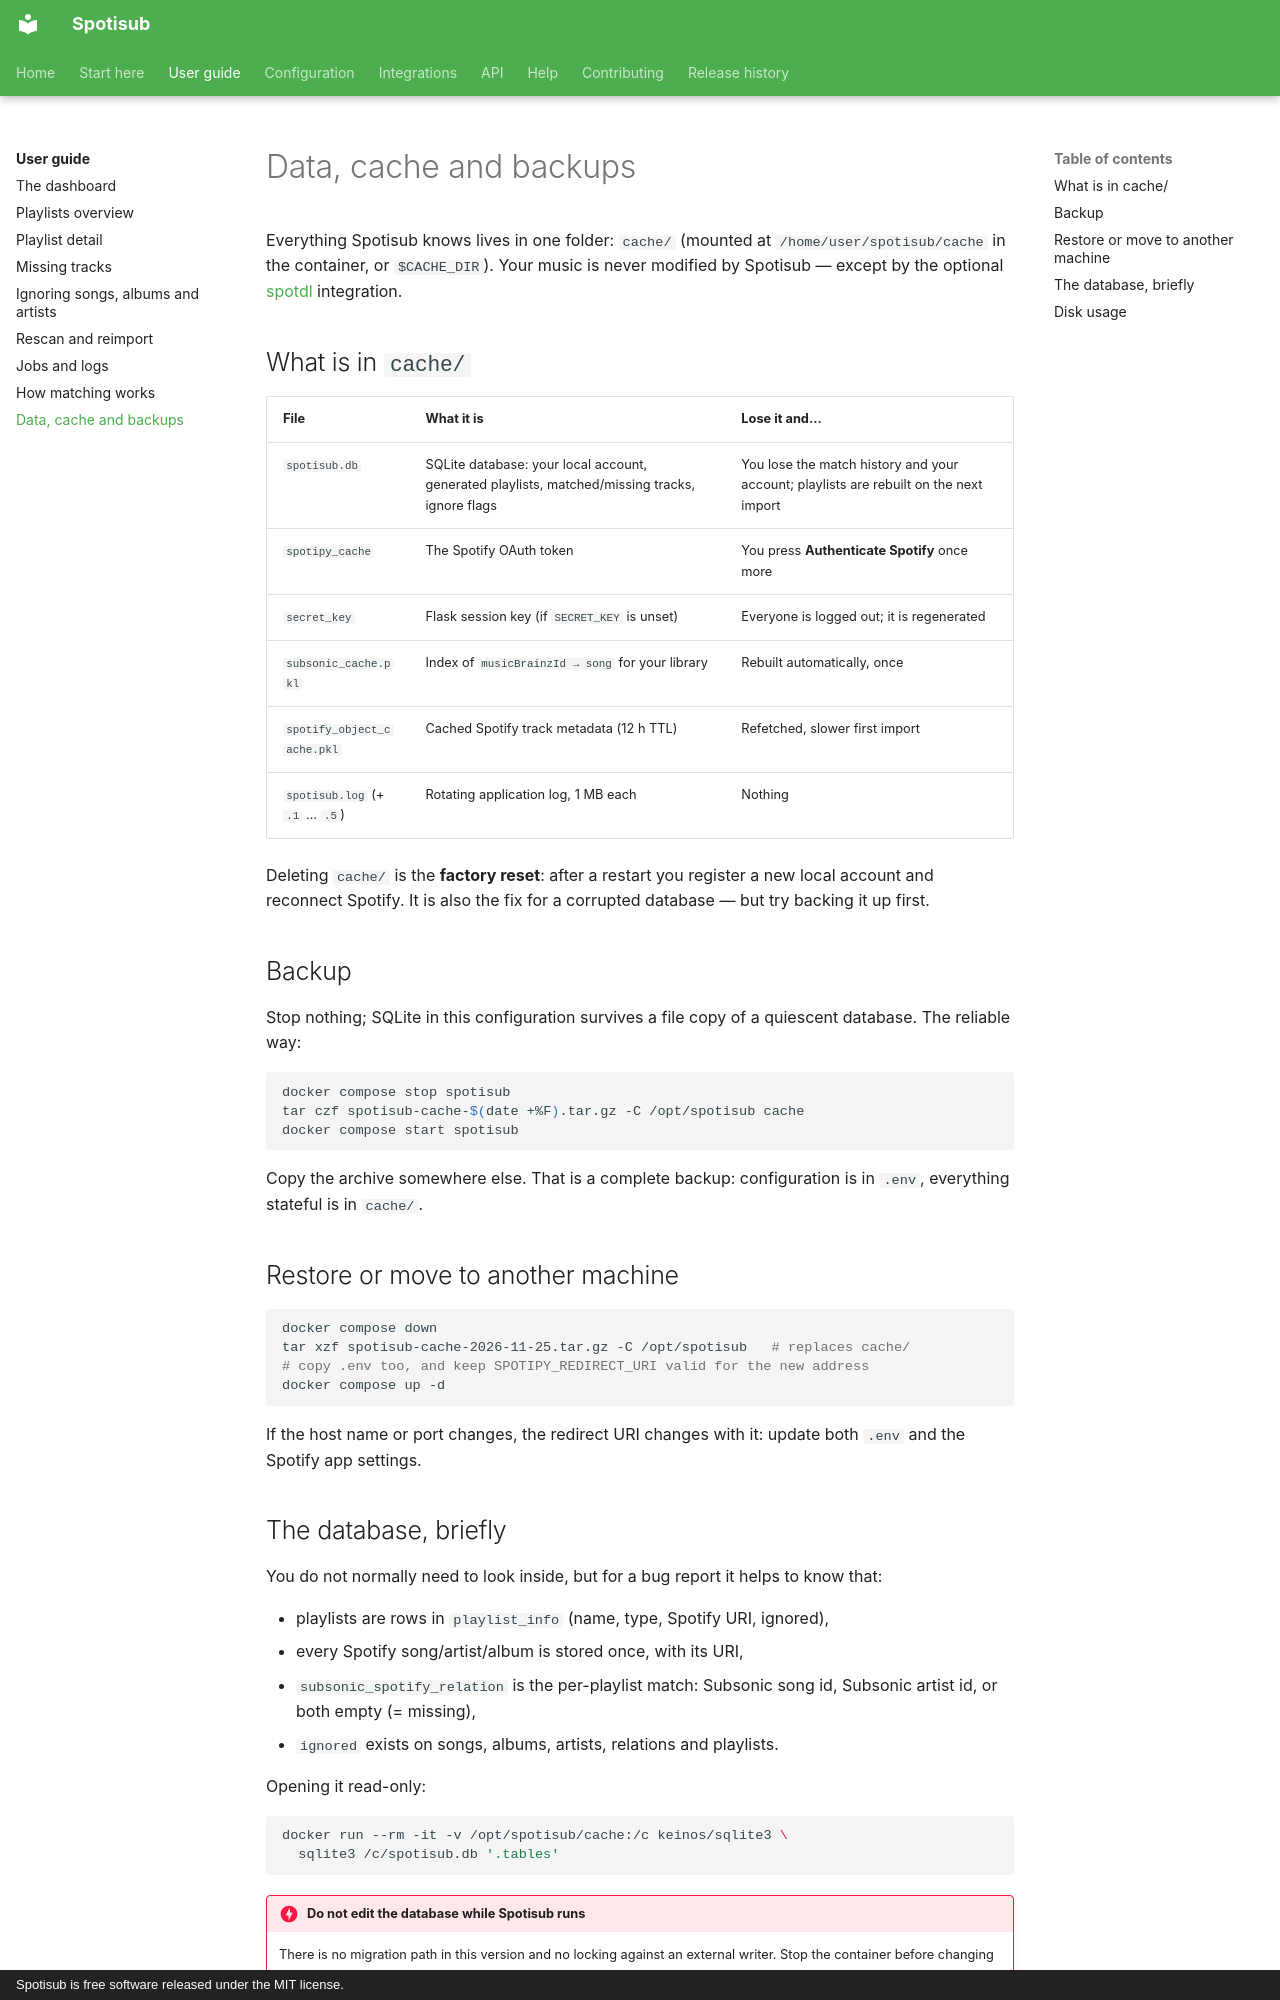

repository: blastbeng/spotisub · page: guide/data-and-cache/index.html · generator: mkdocs · copyright: Spotisub is free software released under the MIT license.

# Data, cache and backups

Everything Spotisub knows lives in one folder: `cache/` (mounted at
`/home/user/spotisub/cache` in the container, or `$CACHE_DIR`). Your music is never
modified by Spotisub — except by the optional [spotdl](../integrations/spotdl.md)
integration.

## What is in `cache/`

| File | What it is | Lose it and... |
|---|---|---|
| `spotisub.db` | SQLite database: your local account, generated playlists, matched/missing tracks, ignore flags | You lose the match history and your account; playlists are rebuilt on the next import |
| `spotipy_cache` | The Spotify OAuth token | You press **Authenticate Spotify** once more |
| `secret_key` | Flask session key (if `SECRET_KEY` is unset) | Everyone is logged out; it is regenerated |
| `subsonic_cache.pkl` | Index of `musicBrainzId → song` for your library | Rebuilt automatically, once |
| `spotify_object_cache.pkl` | Cached Spotify track metadata (12 h TTL) | Refetched, slower first import |
| `spotisub.log` (+ `.1` … `.5`) | Rotating application log, 1 MB each | Nothing |

Deleting `cache/` is the **factory reset**: after a restart you register a new local
account and reconnect Spotify. It is also the fix for a corrupted database — but try
backing it up first.

## Backup

Stop nothing; SQLite in this configuration survives a file copy of a quiescent database.
The reliable way:

```bash
docker compose stop spotisub
tar czf spotisub-cache-$(date +%F).tar.gz -C /opt/spotisub cache
docker compose start spotisub
```

Copy the archive somewhere else. That is a complete backup: configuration is in `.env`,
everything stateful is in `cache/`.

## Restore or move to another machine

```bash
docker compose down
tar xzf spotisub-cache-2026-11-25.tar.gz -C /opt/spotisub   # replaces cache/
# copy .env too, and keep SPOTIPY_REDIRECT_URI valid for the new address
docker compose up -d
```

If the host name or port changes, the redirect URI changes with it: update both
`.env` and the Spotify app settings.
